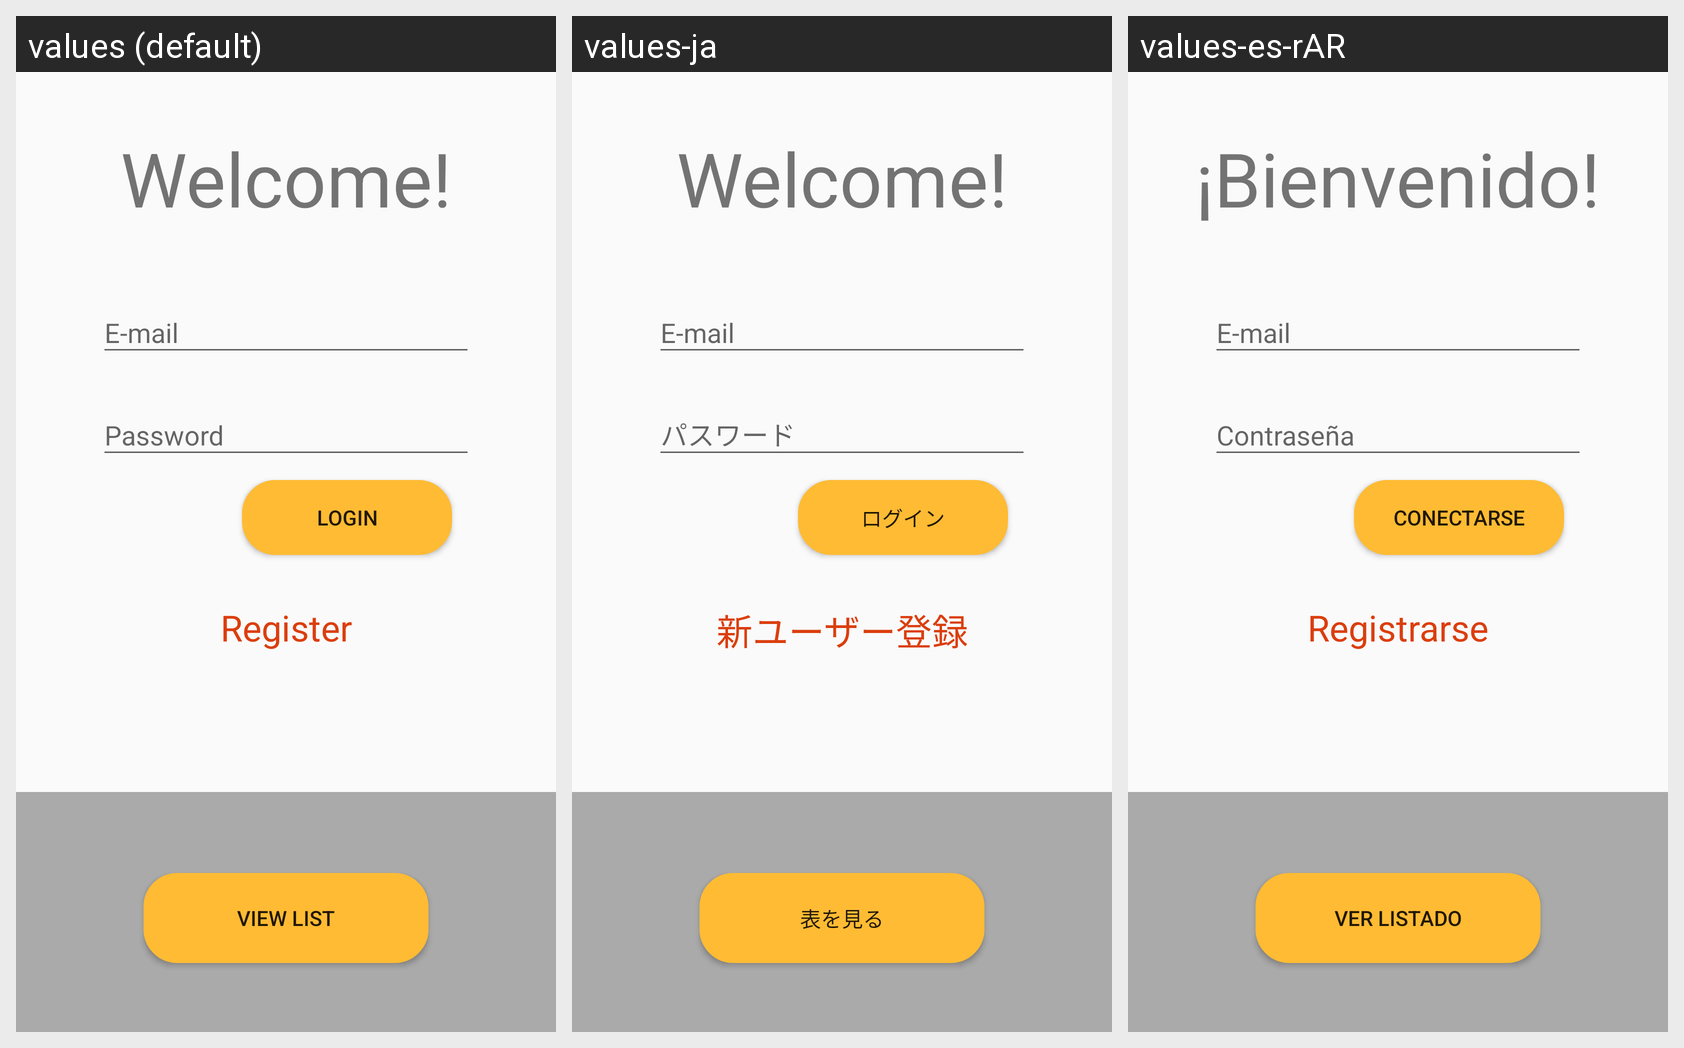

This grid shows one Android layout under several languages. Give, for every string resource on the screen, its name, the default text and each shown locale's text.
Android screen res/layout/activity_login.xml rendered under 3 locales, left to right: values (default), values-ja, values-es-rAR. Device: Nexus 5 (rendered at 1080×1920; each locale shown at half size, 540×960, under a caption strip naming it); theme Theme.AppCompat.Light.NoActionBar.
Strings drawn on this screen, with the default value and each locale's value (text and hints the layout hard-codes, and strings that could not be matched under every locale, appear in the picture but are not listed):

mail
  values: E-mail
  values-ja: E-mail  [not translated; the default value is used]
  values-es-rAR: E-mail  [not translated; the default value is used]

password
  values: Password
  values-ja: パスワード
  values-es-rAR: Contraseña

welcome
  values: Welcome!
  values-ja: Welcome!
  values-es-rAR: ¡Bienvenido!

login
  values: Login
  values-ja: ログイン
  values-es-rAR: Conectarse

view_list
  values: View list
  values-ja: 表を見る
  values-es-rAR: Ver listado

register
  values: Register
  values-ja: 新ユーザー登録
  values-es-rAR: Registrarse
